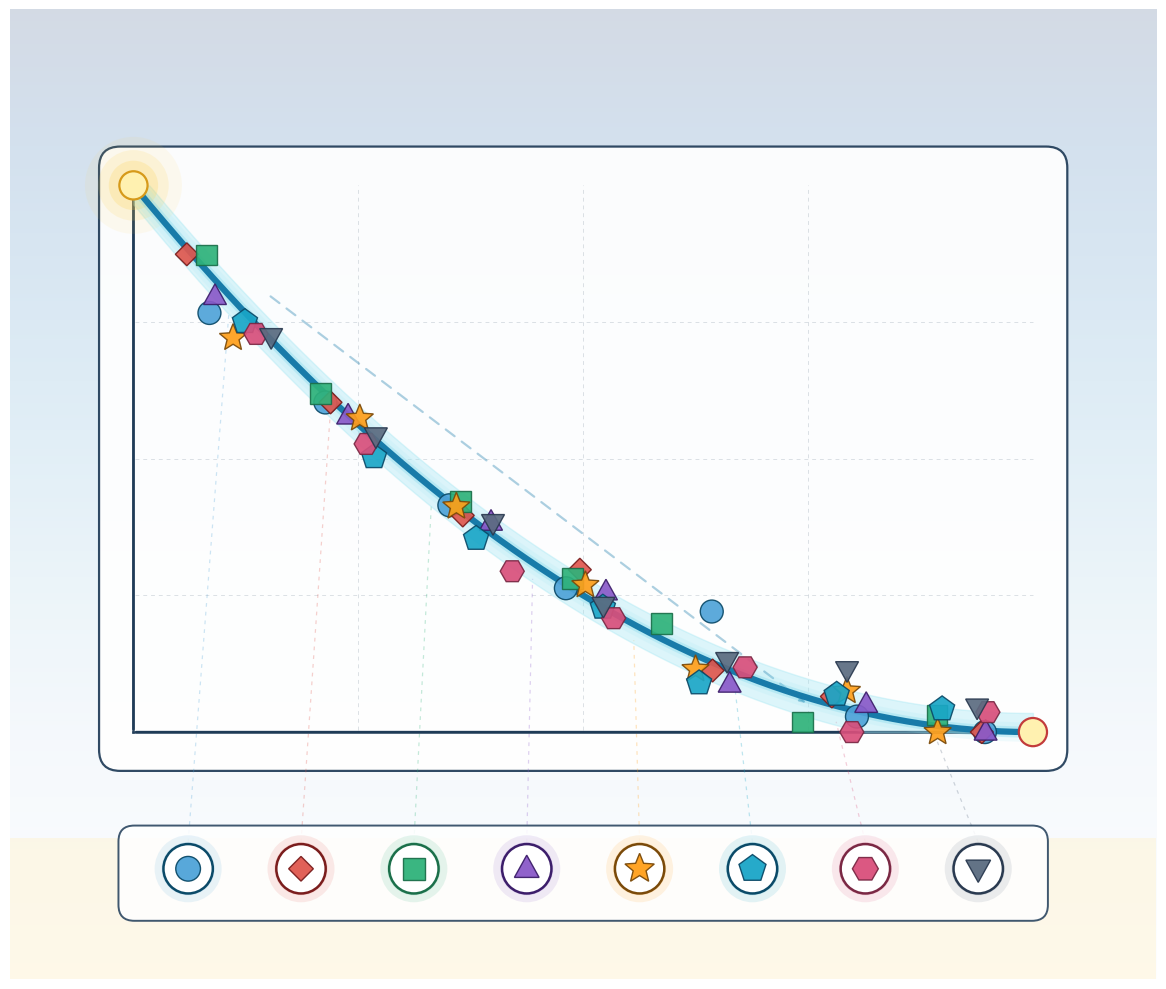

Generate this figure with matplotlib: (Note: this script raises an exception after producing the figure.)
"""
UDM — Universal Diffusion Mobility — visual-only illustration.

Metaphor: a universal data-collapse plot.  Many different materials —
rendered as different colors + different marker shapes — all fall onto
a single master curve  D(c) = D₀ (1 − c/c_max)^β.

Composition:
  MAIN  : a clean axis (c/c_max on x, D/D₀ on y) with a thick cyan
          master curve carrying a soft halo; 8 colored scatter series
          (each a distinct material) land on the curve with only tiny
          residual scatter — visually conveying "universal."
  BELOW : a row of small material-icon badges (no text), each colored
          + shaped to match its scatter series on the plot.
"""

from __future__ import annotations

import os
import numpy as np
import matplotlib.pyplot as plt
from matplotlib.patches import (
    Rectangle, FancyBboxPatch, Circle, Polygon, FancyArrowPatch,
)

OUT = r"C:\Users\allen\GitHub\Event Density\docs\figures\atlas\UDM_universal.png"


MATERIALS = [
    # (core, edge, marker_kind)
    ("#4fa3d8", "#0b4a68", "circle"),
    ("#e0584f", "#7a1d1d", "diamond"),
    ("#2fb27a", "#1b6f4a", "square"),
    ("#8a5ac9", "#3c1e6a", "triangle_up"),
    ("#ff9f1a", "#7a4a0a", "star"),
    ("#1aa6c7", "#0b4a68", "pentagon"),
    ("#d94f7b", "#7a2844", "hexagon"),
    ("#5b6b80", "#2a3a50", "triangle_down"),
]


def draw_marker(ax, x, y, kind, core, edge, size=0.12, zorder=10,
                alpha=0.95):
    """Draw a shape marker at (x,y) in data coords (ax equal-aspect)."""
    if kind == "circle":
        ax.add_patch(Circle((x, y), size, facecolor=core,
                            edgecolor=edge, lw=1.0,
                            alpha=alpha, zorder=zorder))
    elif kind == "diamond":
        pts = [(x, y + size), (x + size, y),
               (x, y - size), (x - size, y)]
        ax.add_patch(Polygon(pts, closed=True,
                             facecolor=core, edgecolor=edge,
                             lw=1.0, alpha=alpha, zorder=zorder))
    elif kind == "square":
        ax.add_patch(Rectangle((x - size * 0.9, y - size * 0.9),
                               size * 1.8, size * 1.8,
                               facecolor=core, edgecolor=edge,
                               lw=1.0, alpha=alpha, zorder=zorder))
    elif kind == "triangle_up":
        pts = [(x, y + size * 1.1),
               (x - size, y - size * 0.7),
               (x + size, y - size * 0.7)]
        ax.add_patch(Polygon(pts, closed=True,
                             facecolor=core, edgecolor=edge,
                             lw=1.0, alpha=alpha, zorder=zorder))
    elif kind == "triangle_down":
        pts = [(x, y - size * 1.1),
               (x - size, y + size * 0.7),
               (x + size, y + size * 0.7)]
        ax.add_patch(Polygon(pts, closed=True,
                             facecolor=core, edgecolor=edge,
                             lw=1.0, alpha=alpha, zorder=zorder))
    elif kind == "star":
        n = 5
        pts = []
        for k in range(n * 2):
            r = size * 1.25 if k % 2 == 0 else size * 0.55
            th = np.pi / 2 + k * np.pi / n
            pts.append((x + r * np.cos(th), y + r * np.sin(th)))
        ax.add_patch(Polygon(pts, closed=True,
                             facecolor=core, edgecolor=edge,
                             lw=1.0, alpha=alpha, zorder=zorder))
    elif kind == "pentagon":
        n = 5
        pts = []
        for k in range(n):
            th = np.pi / 2 + k * 2 * np.pi / n
            pts.append((x + size * 1.15 * np.cos(th),
                        y + size * 1.15 * np.sin(th)))
        ax.add_patch(Polygon(pts, closed=True,
                             facecolor=core, edgecolor=edge,
                             lw=1.0, alpha=alpha, zorder=zorder))
    elif kind == "hexagon":
        n = 6
        pts = []
        for k in range(n):
            th = k * 2 * np.pi / n
            pts.append((x + size * 1.05 * np.cos(th),
                        y + size * 1.05 * np.sin(th)))
        ax.add_patch(Polygon(pts, closed=True,
                             facecolor=core, edgecolor=edge,
                             lw=1.0, alpha=alpha, zorder=zorder))


def build():
    fig, ax = plt.subplots(figsize=(12, 10), dpi=220)

    # ---- backdrop --------------------------------------------------
    grad = np.linspace(0, 1, 500).reshape(-1, 1)
    grad = np.tile(grad, (1, 500))
    ax.imshow(grad, extent=[0, 13, 0, 11], aspect="auto",
              cmap="Blues_r", alpha=0.18, zorder=0)
    ax.add_patch(Rectangle((0, 0), 13, 1.6,
                           facecolor="#fff4d6", alpha=0.55, zorder=0))

    # =============================================================
    # Main plot panel
    # =============================================================
    # axes in the figure's data coordinates:
    # x: c/c_max (0 on left, 1 on right)  -> mapped to data x in [1.4, 11.6]
    # y: D/D_0    (0 at bottom, 1 at top) -> mapped to data y in [2.8, 9.0]
    plot_x0, plot_x1 = 1.4, 11.6
    plot_y0, plot_y1 = 2.8, 9.0

    # plot panel background
    ax.add_patch(FancyBboxPatch(
        (plot_x0 - 0.35, plot_y0 - 0.40),
        plot_x1 - plot_x0 + 0.70,
        plot_y1 - plot_y0 + 0.80,
        boxstyle="round,pad=0.04,rounding_size=0.24",
        facecolor="white", edgecolor="#1f3b57",
        lw=1.6, alpha=0.92, zorder=2,
    ))

    # axes lines
    ax.plot([plot_x0, plot_x1], [plot_y0, plot_y0],
            color="#1f3b57", lw=1.8, alpha=0.85, zorder=4)
    ax.plot([plot_x0, plot_x0], [plot_y0, plot_y1],
            color="#1f3b57", lw=1.8, alpha=0.85, zorder=4)
    # x-axis arrow
    ax.annotate("",
                xy=(plot_x1 + 0.15, plot_y0),
                xytext=(plot_x0, plot_y0),
                arrowprops=dict(arrowstyle="-|>",
                                color="#1f3b57", lw=1.8),
                zorder=5)
    # y-axis arrow
    ax.annotate("",
                xy=(plot_x0, plot_y1 + 0.15),
                xytext=(plot_x0, plot_y0),
                arrowprops=dict(arrowstyle="-|>",
                                color="#1f3b57", lw=1.8),
                zorder=5)

    # subtle gridlines
    for y_frac in [0.25, 0.5, 0.75]:
        y_line = plot_y0 + y_frac * (plot_y1 - plot_y0)
        ax.plot([plot_x0 + 0.02, plot_x1], [y_line, y_line],
                color="#1f3b57", lw=0.7, alpha=0.15,
                linestyle=(0, (4, 4)), zorder=3)
    for x_frac in [0.25, 0.5, 0.75]:
        x_line = plot_x0 + x_frac * (plot_x1 - plot_x0)
        ax.plot([x_line, x_line], [plot_y0 + 0.02, plot_y1],
                color="#1f3b57", lw=0.7, alpha=0.15,
                linestyle=(0, (4, 4)), zorder=3)

    # =============================================================
    # Master UDM curve: D/D₀ = (1 − c/c_max)^β
    # =============================================================
    beta = 2.0
    cs_norm = np.linspace(0, 1, 400)
    Ds_norm = np.clip(1 - cs_norm, 0, 1) ** beta

    # map to plot coordinates
    def to_x(c):
        return plot_x0 + c * (plot_x1 - plot_x0)

    def to_y(D):
        return plot_y0 + D * (plot_y1 - plot_y0)

    xs_plot = to_x(cs_norm)
    ys_plot = to_y(Ds_norm)

    # soft confidence band around the master curve
    band = 0.035
    ys_upper = to_y(np.clip(Ds_norm + band, 0, 1))
    ys_lower = to_y(np.clip(Ds_norm - band, 0, 1))
    ax.fill_between(xs_plot, ys_lower, ys_upper,
                    color="#9fe6f3", alpha=0.35, zorder=5)

    # glow underlays + crisp master curve
    for lw, col, a in [(14, "#9fe6f3", 0.15),
                       (8, "#6fd2e9", 0.28),
                       (4.5, "#1579a8", 0.98)]:
        ax.plot(xs_plot, ys_plot, color=col, lw=lw, alpha=a,
                solid_capstyle="round", zorder=6)

    # endpoint emphasis dots: D₀ at c=0 and 0 at c=c_max
    ax.add_patch(Circle((xs_plot[0], ys_plot[0]), 0.16,
                        facecolor="#fff1b0", edgecolor="#d69a1a",
                        lw=1.6, zorder=9))
    ax.add_patch(Circle((xs_plot[-1], ys_plot[-1]), 0.16,
                        facecolor="#fff1b0", edgecolor="#c23b3b",
                        lw=1.6, zorder=9))

    # =============================================================
    # Material scatter series — all collapsing onto the master curve
    # =============================================================
    rng = np.random.default_rng(3)
    pts_per_material = 7
    for i, (core, edge, kind) in enumerate(MATERIALS):
        # spread sample points across c/c_max
        c_samples = np.linspace(0.06 + i * 0.012,
                                0.95 - (i % 3) * 0.03,
                                pts_per_material)
        for c_s in c_samples:
            # small residual scatter (the "universal" signature)
            noise_c = rng.normal(0, 0.012)
            noise_D = rng.normal(0, 0.028)
            c_val = np.clip(c_s + noise_c, 0, 1)
            D_master = (1 - c_val) ** beta
            D_val = np.clip(D_master + noise_D, 0, 1)
            draw_marker(ax,
                        to_x(c_val), to_y(D_val),
                        kind=kind, core=core, edge=edge,
                        size=0.13, zorder=11, alpha=0.92)

    # =============================================================
    # Legend strip — material badges in a row below the plot
    # =============================================================
    leg_y = 1.25
    leg_total = len(MATERIALS)
    leg_gap = 1.28
    leg_x_start = (13 - (leg_total - 1) * leg_gap) / 2

    # strip background
    ax.add_patch(FancyBboxPatch(
        (leg_x_start - 0.75, leg_y - 0.55),
        (leg_total - 1) * leg_gap + 1.5, 1.0,
        boxstyle="round,pad=0.04,rounding_size=0.18",
        facecolor="white", edgecolor="#1f3b57",
        lw=1.4, alpha=0.85, zorder=3,
    ))

    for i, (core, edge, kind) in enumerate(MATERIALS):
        bx = leg_x_start + i * leg_gap
        # soft halo
        for rr, a in [(0.38, 0.12), (0.30, 0.22)]:
            ax.add_patch(Circle((bx, leg_y), rr,
                                facecolor=core, edgecolor="none",
                                alpha=a, zorder=4))
        # badge disc
        ax.add_patch(Circle((bx, leg_y), 0.28,
                            facecolor="white", edgecolor=edge,
                            lw=1.8, zorder=5))
        # matching marker inside
        draw_marker(ax, bx, leg_y,
                    kind=kind, core=core, edge=edge,
                    size=0.14, zorder=7)

    # =============================================================
    # "Collapse to one law" visual cue: thin convergent guide lines
    # from legend badges up to the master curve
    # =============================================================
    for i, (core, _, _) in enumerate(MATERIALS):
        bx = leg_x_start + i * leg_gap
        # each badge -> a representative point on the curve
        target_c = (i + 0.5) / len(MATERIALS) * 0.90 + 0.05
        tx = to_x(target_c)
        ty = to_y((1 - target_c) ** beta)
        ax.plot([bx, tx], [leg_y + 0.3, ty - 0.18],
                color=core, lw=0.9, alpha=0.28,
                linestyle=(0, (3, 4)), zorder=2)

    # ---- small funnel-collapse hint at the right end of the curve
    # (a gathering glow at c near 0, showing many series starting together)
    for rr, a in [(0.55, 0.08), (0.40, 0.14), (0.28, 0.22)]:
        ax.add_patch(Circle((xs_plot[0], ys_plot[0]), rr,
                            facecolor="#ffd24a", edgecolor="none",
                            alpha=a, zorder=5))

    # ---- small "decrease" arrow alongside the curve (optional cue)
    ax.annotate("",
                xy=(to_x(0.75), to_y(0.05)),
                xytext=(to_x(0.15), to_y(0.80)),
                arrowprops=dict(arrowstyle="-|>",
                                color="#1579a8", lw=1.6, alpha=0.35,
                                linestyle=(0, (5, 4))),
                zorder=5)

    # ---- framing ---------------------------------------------------
    ax.set_xlim(0, 13)
    ax.set_ylim(0, 11)
    ax.set_aspect("equal")
    ax.axis("off")

    plt.tight_layout()
    os.makedirs(os.path.dirname(OUT), exist_ok=True)
    plt.savefig(OUT, dpi=220, bbox_inches="tight",
                facecolor="#f7fbfe", edgecolor="none")
    plt.close(fig)
    print(f"wrote {OUT}")


if __name__ == "__main__":
    build()
